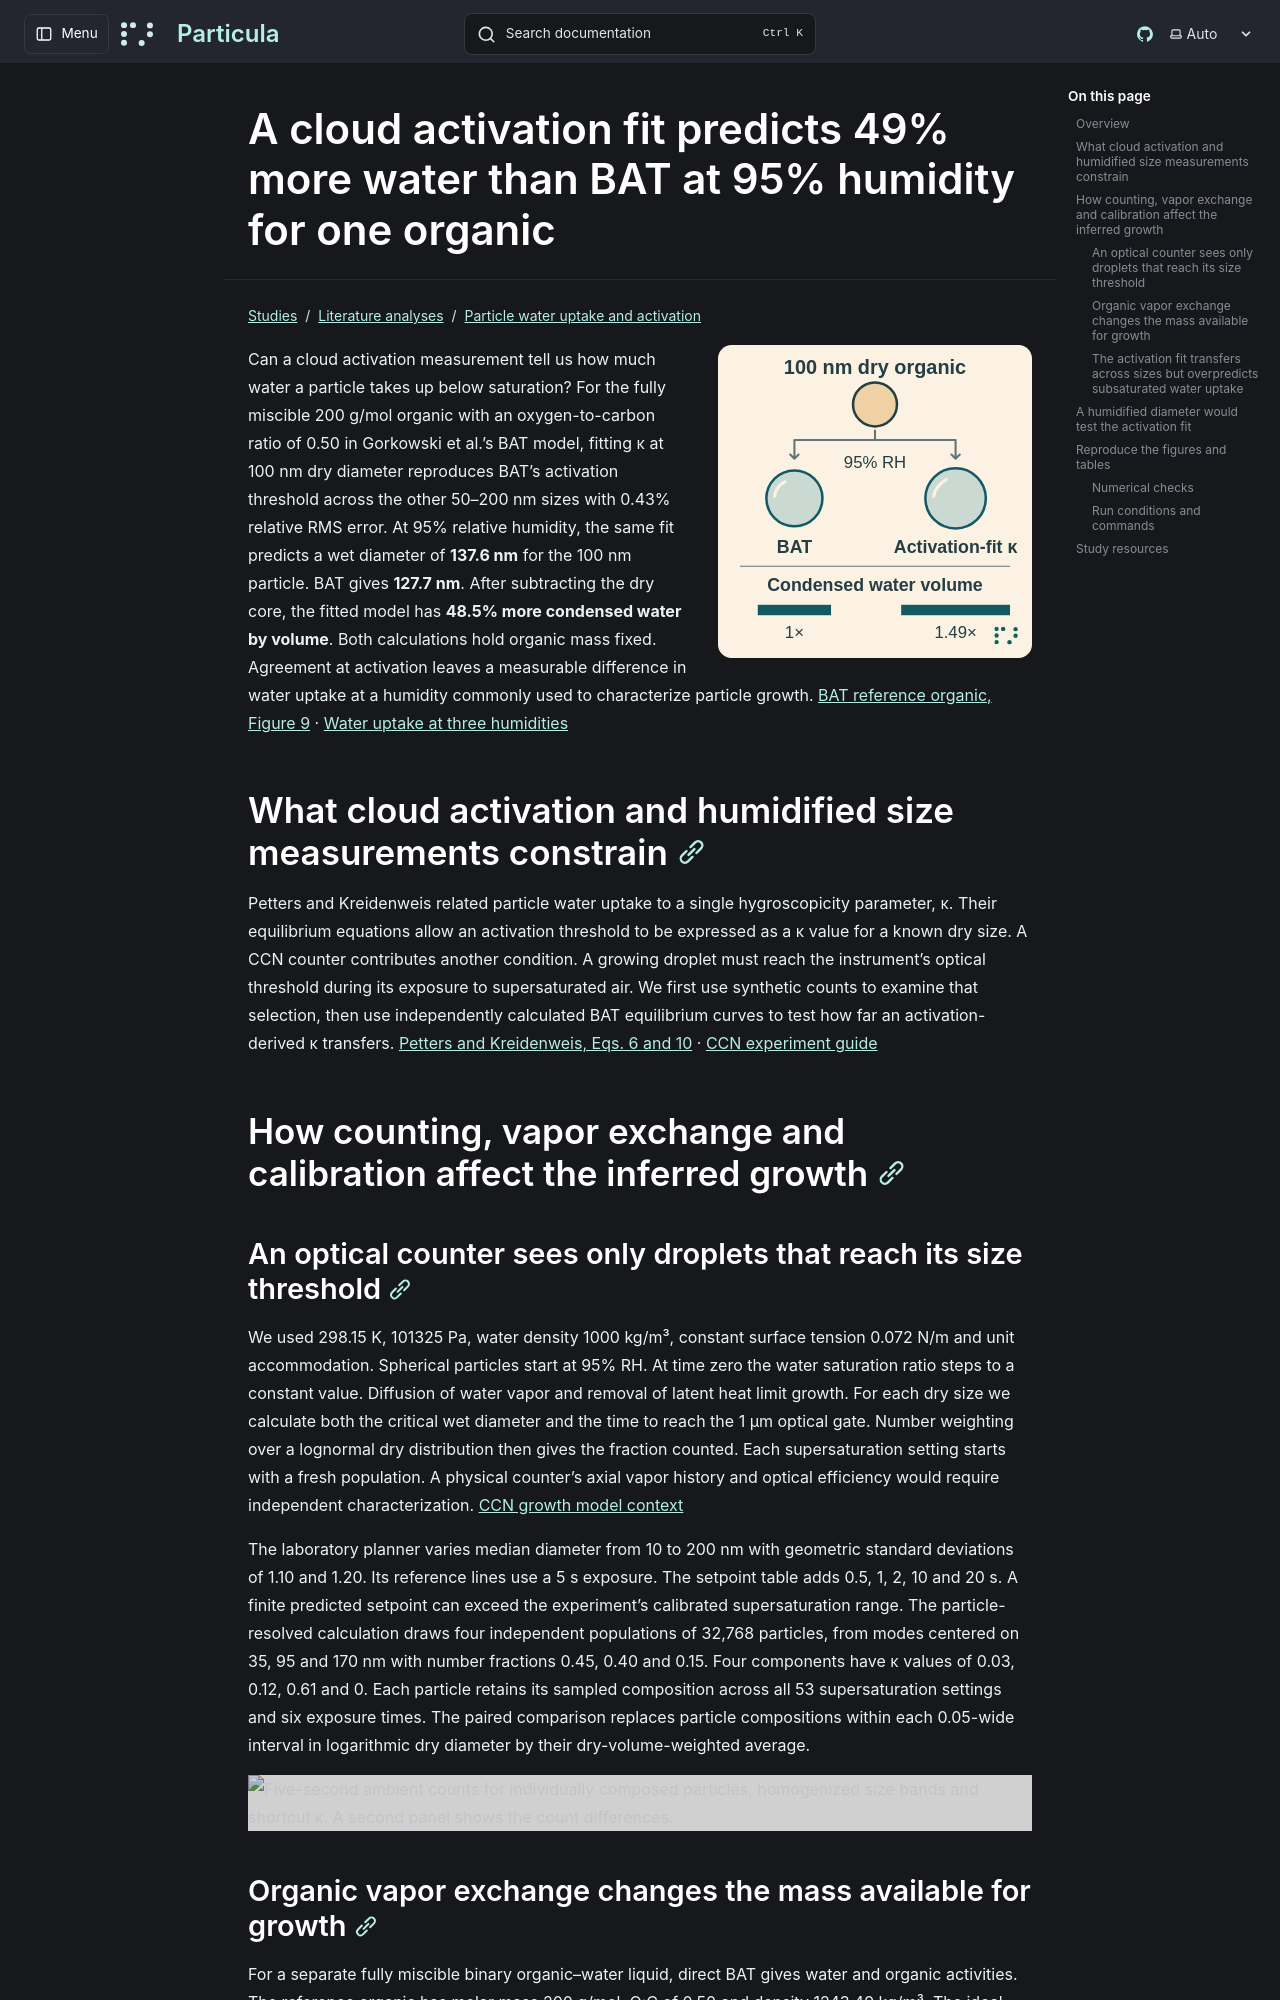

repository: uncscode/particula · page: studies/literature/particle-water-uptake/ccn-retrieval/index.html · generator: mkdocs

# A cloud activation fit predicts 49% more water than BAT at 95% humidity for one organic

![Two arrows lead from the same 100 nm dry organic particle to its modeled wet sizes at 95% relative humidity. BAT predicts 127.7 nm and the activation-fitted κ predicts 137.6 nm. The bars show 1.49 times as much condensed water by volume with the fit.](../../../../images/ccn-kappa-retrieval/graphical-abstract.svg)

Can a cloud activation measurement tell us how much water a particle takes up below saturation? For the fully miscible 200 g/mol organic with an oxygen-to-carbon ratio of 0.50 in Gorkowski et al.’s BAT model, fitting κ at 100 nm dry diameter reproduces BAT’s activation threshold across the other 50–200 nm sizes with 0.43% relative RMS error. At 95% relative humidity, the same fit predicts a wet diameter of **137.6 nm** for the 100 nm particle. BAT gives **127.7 nm**. After subtracting the dry core, the fitted model has **48.5% more condensed water by volume**. Both calculations hold organic mass fixed. Agreement at activation leaves a measurable difference in water uptake at a humidity commonly used to characterize particle growth. [BAT reference organic, Figure 9](https://doi.org/10.5194/acp-19-13383-2019) · [Water uptake at three humidities](https://github.com/uncscode/particula/blob/main/docs/data/thermodynamics/ccn-retrieval/bat-kappa-growth.csv)

## What cloud activation and humidified size measurements constrain

Petters and Kreidenweis related particle water uptake to a single hygroscopicity parameter, κ. Their equilibrium equations allow an activation threshold to be expressed as a κ value for a known dry size. A CCN counter contributes another condition. A growing droplet must reach the instrument’s optical threshold during its exposure to supersaturated air. We first use synthetic counts to examine that selection, then use independently calculated BAT equilibrium curves to test how far an activation-derived κ transfers. [Petters and Kreidenweis, Eqs. 6 and 10](https://doi.org/10.5194/acp-7-1961-2007) · [CCN experiment guide](../../../../guide/processes/ccn-retrieval.md)

## How counting, vapor exchange and calibration affect the inferred growth

<a id="from-dry-particles-to-counted-droplets"></a>
